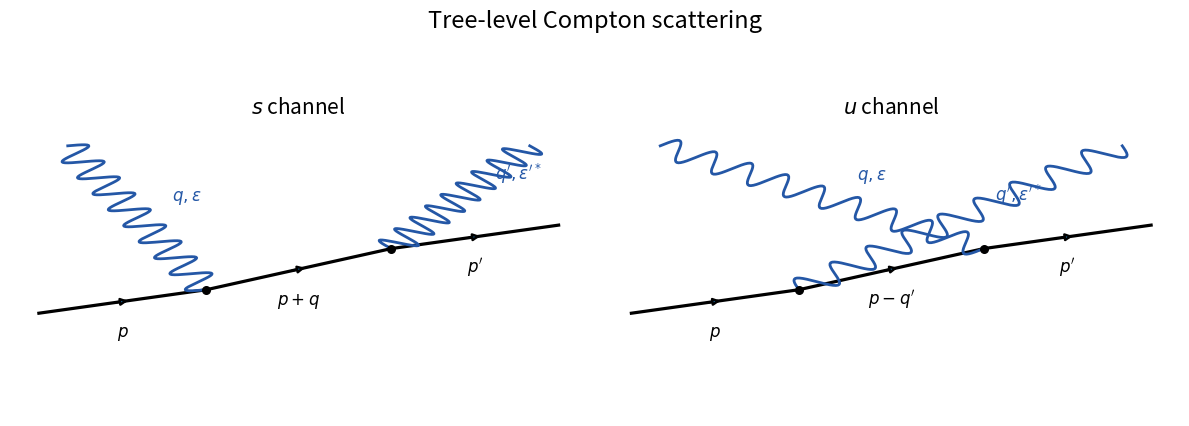

This figure's Python source: (Note: this script raises an exception after producing the figure.)
#!/usr/bin/env python3
"""Generate paper-301-compton-diagrams.png."""

from pathlib import Path

import matplotlib.pyplot as plt
import numpy as np


def line_with_arrow(ax, a, b, label=None):
    ax.plot([a[0], b[0]], [a[1], b[1]], color="black", lw=2.3)
    x = 0.55 * a[0] + 0.45 * b[0]
    y = 0.55 * a[1] + 0.45 * b[1]
    ax.annotate("", xy=(x + 0.10 * (b[0] - a[0]), y + 0.10 * (b[1] - a[1])), xytext=(x, y), arrowprops={"arrowstyle": "-|>", "lw": 1.8})
    if label:
        ax.text((a[0] + b[0]) / 2, (a[1] + b[1]) / 2 - 0.12, label, ha="center", fontsize=12)


def photon(ax, a, b, label=None):
    t = np.linspace(0, 1, 220)
    dx, dy = b[0] - a[0], b[1] - a[1]
    norm = np.hypot(dx, dy)
    wiggle = 0.033 * np.sin(18 * np.pi * t)
    x = a[0] + dx * t - dy / norm * wiggle
    y = a[1] + dy * t + dx / norm * wiggle
    ax.plot(x, y, color="#2457a6", lw=2)
    if label:
        ax.text((a[0] + b[0]) / 2 + 0.06, (a[1] + b[1]) / 2 + 0.06, label, color="#2457a6", fontsize=12)


def diagram(ax, channel):
    left, v1, v2, right = (0.05, 0.35), (0.34, 0.43), (0.66, 0.57), (0.95, 0.65)
    line_with_arrow(ax, left, v1, r"$p$")
    line_with_arrow(ax, v1, v2, r"$p+q$" if channel == "s" else r"$p-q'$" )
    line_with_arrow(ax, v2, right, r"$p'$")
    if channel == "s":
        photon(ax, (0.10, 0.92), v1, r"$q,\epsilon$")
        photon(ax, v2, (0.90, 0.92), r"$q',\epsilon'^*$")
    else:
        photon(ax, (0.10, 0.92), v2, r"$q,\epsilon$")
        photon(ax, v1, (0.90, 0.92), r"$q',\epsilon'^*$")
    ax.scatter([v1[0], v2[0]], [v1[1], v2[1]], s=30, color="black", zorder=4)
    ax.set_xlim(0, 1)
    ax.set_ylim(0, 1)
    ax.axis("off")
    ax.set_title(("$s$ channel" if channel == "s" else "$u$ channel"), fontsize=15)


fig, axes = plt.subplots(1, 2, figsize=(12, 4.3), dpi=100)
diagram(axes[0], "s")
diagram(axes[1], "u")
fig.suptitle("Tree-level Compton scattering", fontsize=17)
fig.tight_layout(rect=(0, 0, 1, 0.90))
fig.savefig(Path(Path(__file__).stem + ".png"), facecolor="white")
plt.close(fig)
